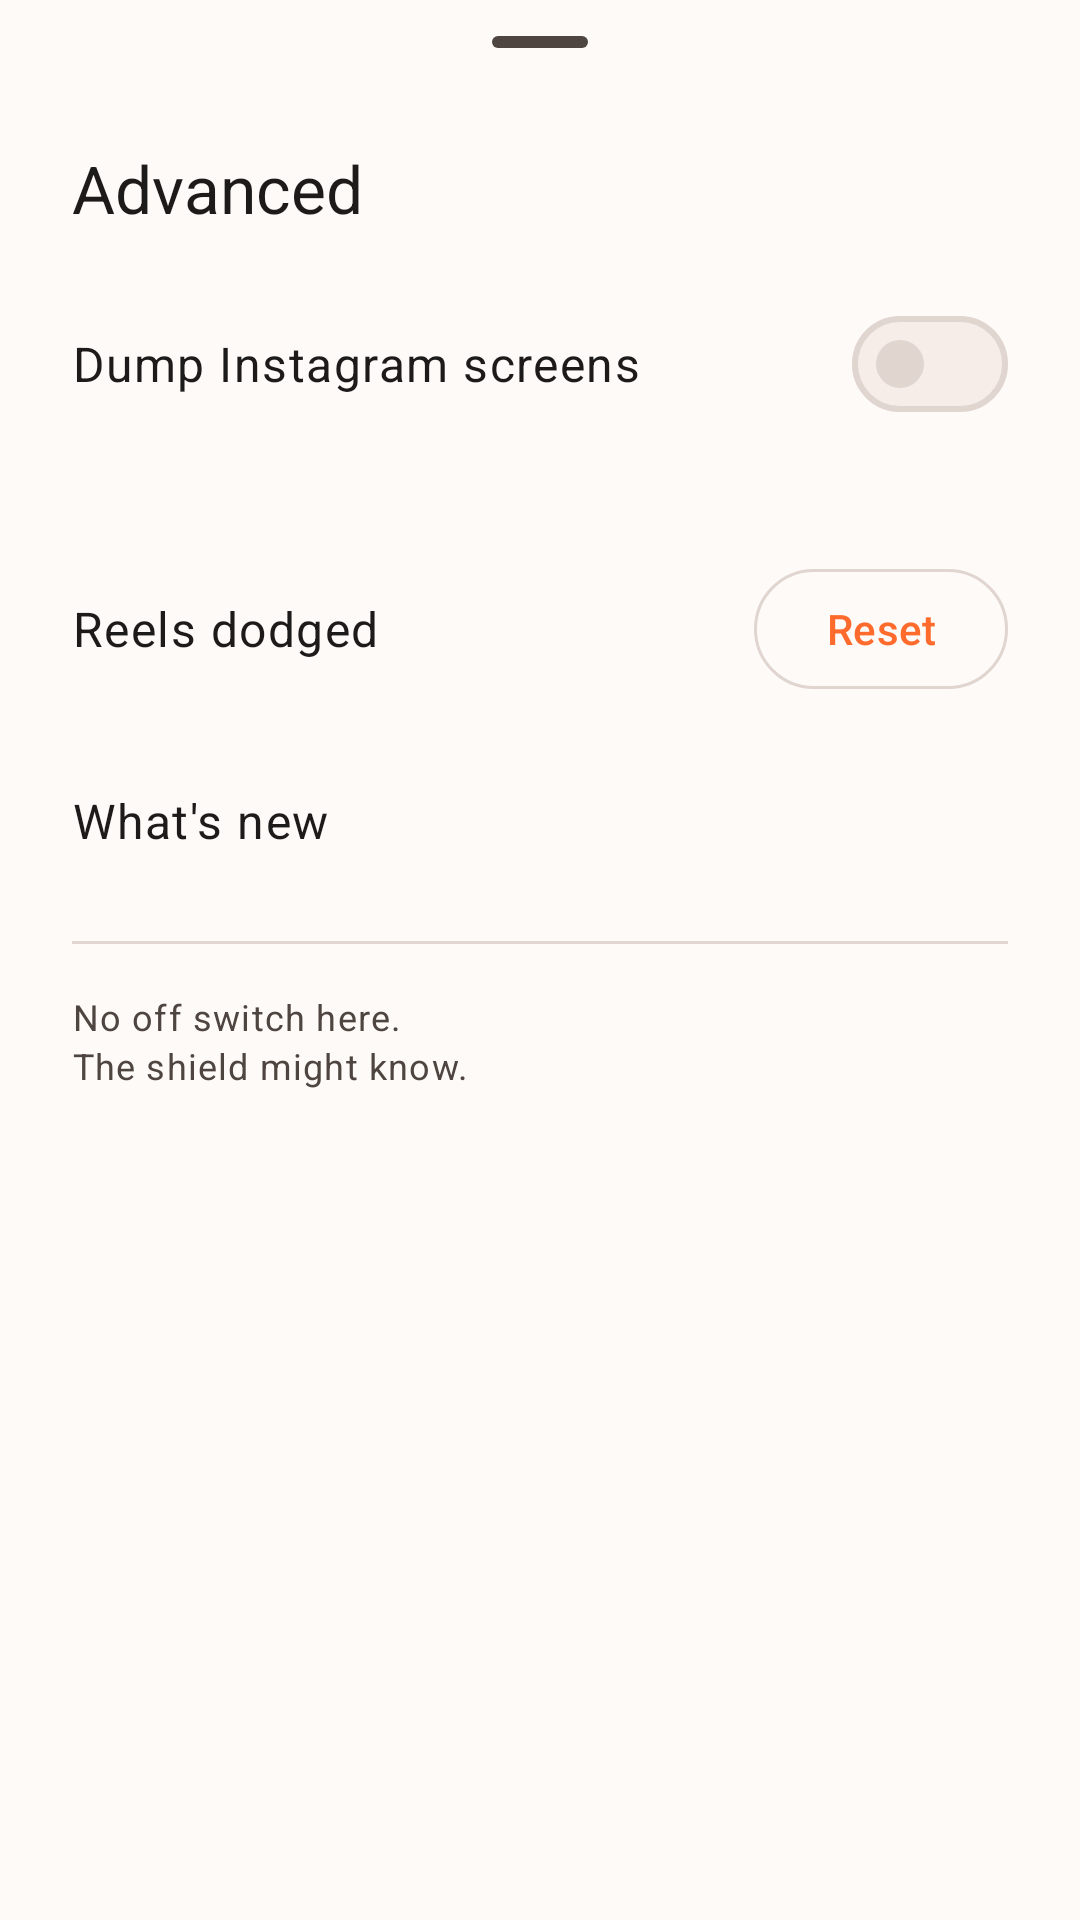

Write the Android layout XML for this screen, with the resource values it uses.
<!-- AndroidManifest.xml: application theme Theme.ReelsBlocker -->
<!-- res/layout/sheet_advanced.xml -->
<?xml version="1.0" encoding="utf-8"?>
<LinearLayout xmlns:android="http://schemas.android.com/apk/res/android"
    xmlns:tools="http://schemas.android.com/tools"
    android:layout_width="match_parent"
    android:layout_height="wrap_content"
    android:orientation="vertical"
    android:paddingBottom="24dp">

    <com.google.android.material.bottomsheet.BottomSheetDragHandleView
        android:layout_width="match_parent"
        android:layout_height="wrap_content" />

    <TextView
        android:layout_width="wrap_content"
        android:layout_height="wrap_content"
        android:paddingHorizontal="24dp"
        android:paddingBottom="12dp"
        android:text="@string/advanced_title"
        android:textAppearance="?attr/textAppearanceTitleLarge"
        android:textColor="?attr/colorOnSurface" />

    <LinearLayout
        android:layout_width="match_parent"
        android:layout_height="wrap_content"
        android:gravity="center_vertical"
        android:minHeight="64dp"
        android:orientation="horizontal"
        android:paddingHorizontal="24dp">

        <TextView
            android:layout_width="0dp"
            android:layout_height="wrap_content"
            android:layout_weight="1"
            android:text="@string/dump_switch"
            android:textAppearance="?attr/textAppearanceBodyLarge"
            android:textColor="?attr/colorOnSurface" />

        <com.google.android.material.materialswitch.MaterialSwitch
            android:id="@+id/dump_switch"
            android:layout_width="wrap_content"
            android:layout_height="wrap_content"
            android:layout_marginStart="16dp" />
    </LinearLayout>

    <TextView
        android:id="@+id/dump_path"
        android:layout_width="match_parent"
        android:layout_height="wrap_content"
        android:paddingHorizontal="24dp"
        android:paddingBottom="8dp"
        android:textAppearance="?attr/textAppearanceBodySmall"
        android:textColor="?attr/colorOnSurfaceVariant"
        android:typeface="monospace"
        tools:text="/storage/emulated/0/…/dumps/" />

    <LinearLayout
        android:layout_width="match_parent"
        android:layout_height="wrap_content"
        android:gravity="center_vertical"
        android:minHeight="64dp"
        android:orientation="horizontal"
        android:paddingHorizontal="24dp">

        <TextView
            android:layout_width="0dp"
            android:layout_height="wrap_content"
            android:layout_weight="1"
            android:text="@string/stats_title"
            android:textAppearance="?attr/textAppearanceBodyLarge"
            android:textColor="?attr/colorOnSurface" />

        <com.google.android.material.button.MaterialButton
            android:id="@+id/stats_reset"
            style="?attr/materialButtonOutlinedStyle"
            android:layout_width="wrap_content"
            android:layout_height="wrap_content"
            android:layout_marginStart="16dp"
            android:minWidth="0dp"
            android:text="@string/stats_reset" />
    </LinearLayout>

    
    <LinearLayout
        android:id="@+id/changelog_row"
        android:layout_width="match_parent"
        android:layout_height="wrap_content"
        android:background="?attr/selectableItemBackground"
        android:gravity="center_vertical"
        android:minHeight="64dp"
        android:orientation="horizontal"
        android:paddingHorizontal="24dp">

        <TextView
            android:layout_width="0dp"
            android:layout_height="wrap_content"
            android:layout_weight="1"
            android:text="@string/changelog_row"
            android:textAppearance="?attr/textAppearanceBodyLarge"
            android:textColor="?attr/colorOnSurface" />

        <TextView
            android:id="@+id/changelog_version"
            android:layout_width="wrap_content"
            android:layout_height="wrap_content"
            android:layout_marginStart="16dp"
            android:textAppearance="?attr/textAppearanceBodyMedium"
            android:textColor="?attr/colorOnSurfaceVariant"
            tools:text="2.0" />
    </LinearLayout>

    
    <View
        android:layout_width="match_parent"
        android:layout_height="1dp"
        android:layout_marginHorizontal="24dp"
        android:layout_marginTop="8dp"
        android:background="?attr/colorOutline" />

    <TextView
        android:layout_width="wrap_content"
        android:layout_height="wrap_content"
        android:paddingHorizontal="24dp"
        android:paddingTop="16dp"
        android:text="@string/off_cue_line1"
        android:textAppearance="?attr/textAppearanceBodySmall"
        android:textColor="?attr/colorOnSurfaceVariant" />

    <TextView
        android:layout_width="wrap_content"
        android:layout_height="wrap_content"
        android:paddingHorizontal="24dp"
        android:text="@string/off_cue_line2"
        android:textAppearance="?attr/textAppearanceBodySmall"
        android:textColor="?attr/colorOnSurfaceVariant" />
</LinearLayout>
<!-- resources referenced by this layout -->
<resources>
  <string name="advanced_title">Advanced</string>
  <string name="changelog_row">What\'s new</string>
  <string name="dump_switch">Dump Instagram screens</string>
  <string name="off_cue_line1">No off switch here.</string>
  <string name="off_cue_line2">The shield might know.</string>
  <string name="stats_reset">Reset</string>
  <string name="stats_title">Reels dodged</string>
  <style name="Theme.ReelsBlocker" parent="Theme.Material3.DayNight.NoActionBar">
          <item name="colorPrimary">@color/brand_primary</item>
          <item name="colorOnPrimary">@color/brand_on_primary</item>
          <item name="colorPrimaryContainer">@color/brand_primary_container</item>
          <item name="colorOnPrimaryContainer">@color/brand_on_primary_container</item>
  
          <item name="android:colorBackground">@color/brand_surface</item>
          <item name="colorSurface">@color/brand_surface</item>
          <item name="colorOnSurface">@color/brand_on_surface</item>
          <item name="colorSurfaceVariant">@color/brand_surface_container</item>
          <item name="colorOnSurfaceVariant">@color/brand_on_surface_variant</item>
          <item name="colorSurfaceContainer">@color/brand_surface_container</item>
          <item name="colorSurfaceContainerHigh">@color/brand_surface_container</item>
          <item name="colorSurfaceContainerHighest">@color/brand_surface_container</item>
          <item name="colorSurfaceContainerLow">@color/brand_surface</item>
          <item name="colorOutline">@color/brand_outline</item>
          <item name="colorOutlineVariant">@color/brand_outline</item>
  
          <item name="android:statusBarColor">@android:color/transparent</item>
          <item name="android:navigationBarColor">@android:color/transparent</item>
      </style>
  <color name="brand_primary">#FF6B2C</color>
  <color name="brand_on_primary">#2B1200</color>
  <color name="brand_primary_container">#FFDBCC</color>
  <color name="brand_on_primary_container">#3A1000</color>
  <color name="brand_surface">#FDFAF8</color>
  <color name="brand_on_surface">#1C1B1A</color>
  <color name="brand_surface_container">#F6EDE8</color>
  <color name="brand_on_surface_variant">#4F4540</color>
  <color name="brand_outline">#E0D5CF</color>
</resources>
